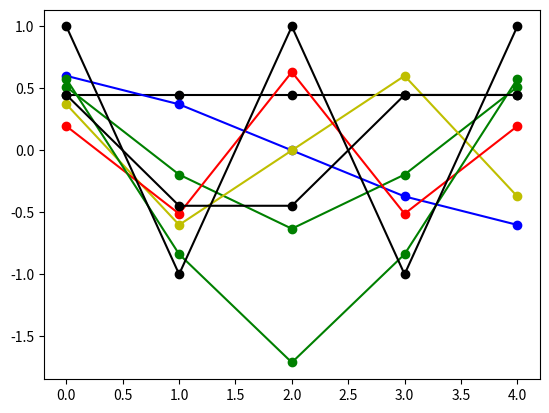

Source code (Python):
import matplotlib.pyplot as plt
import numpy as np 
from numpy.linalg import matrix_rank as rank # for determining dimension of span
from scipy.fftpack import dct # for discrete cosine transformation

x=np.random.rand(7)
y=np.random.rand(7)
z=np.random.rand(7)
w=np.random.rand(7)

rank(np.column_stack((x,y,z,w)))

rank(np.column_stack((x,y,z,w,x+y+z+w)))

rank(np.column_stack((x,y,z,w,np.random.rand(7),np.random.rand(7),np.random.rand(7),np.random.rand(7))))

U = np.linalg.svd(np.column_stack((x,y,z,w)))[0]
xyzwONB=U[:,0:4]
xyzwONB

xyzwONB.T@xyzwONB

rank(xyzwONB)

rank(np.column_stack((xyzwONB,x,y,z,w)))

xyzwONB@xyzwONB.T

D=dct(np.eye(5),norm='ortho')

n=5
k=np.linspace(0,n-1,n)
cols=['k','b','g','y','r']
for j in range(0,n):
    plt.plot(k,D[:,j],'o-',color=cols[j])

dct(D[:,0],norm='ortho')

dct(D[:,2],norm='ortho')

plt.plot(k,-D[:,0]+2*D[:,2],'o-',color='g')

dct(-D[:,0]+2*D[:,2],norm='ortho')

b=np.array([1,-1,1,-1,1])
plt.plot(k,b,'o-',color='k')

dct(b,norm='ortho')

j=2.5
c=np.sqrt(2/n)*np.cos(np.pi*(k+(1/2))*j/n)
plt.plot(k,c,'o-',color='k')

dct(c,norm='ortho')









